Run: headless pygame with SDL's dummy video driver; simulated clock (each Clock.tick advances the game by its frame time, no real sleeping); random seed 0; keys injected as events and as key.get_pressed() state; no mouse input.
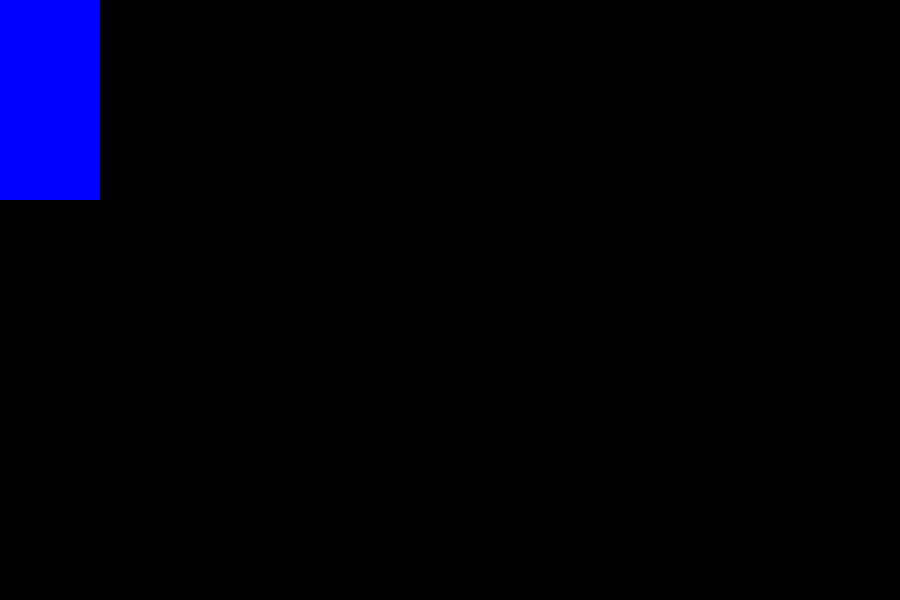
Frame 1 of 4 · flips 1–60 · no input
Frame 2 of 4 · flips 61–180 · tapped SPACE, RETURN · held RIGHT (→), D · screen unchanged from frame 1, image omitted
Frame 3 of 4 · flips 181–300 · held DOWN (↓), S · screen unchanged from frame 2, image omitted
Frame 4 of 4 · flips 301–420 · held LEFT (←), A, UP (↑), W · screen unchanged from frame 3, image omitted

The pygame program that drew these frames:

import pygame
from sys import exit

pygame.init()
WIDTH, HEIGHT = 900, 600
screen = pygame.display.set_mode((WIDTH, HEIGHT))  ##Opening the window
pygame.display.set_caption('BattleShips')  ##The name of the window
clock = pygame.time.Clock()  ## import for time and fps

test_surface = pygame.Surface((100, 200))
test_surface.fill('Blue')

while True:
    for event in pygame.event.get():
        if event.type == pygame.QUIT:  ## Runs until the user exits the window
            pygame.quit()
            exit()

    screen.blit(test_surface, (0, 0))

    pygame.display.update()
    clock.tick(60)  ## limits the fps to 60

if __name__ == "__main__":  ## Calls the main function
    main()
